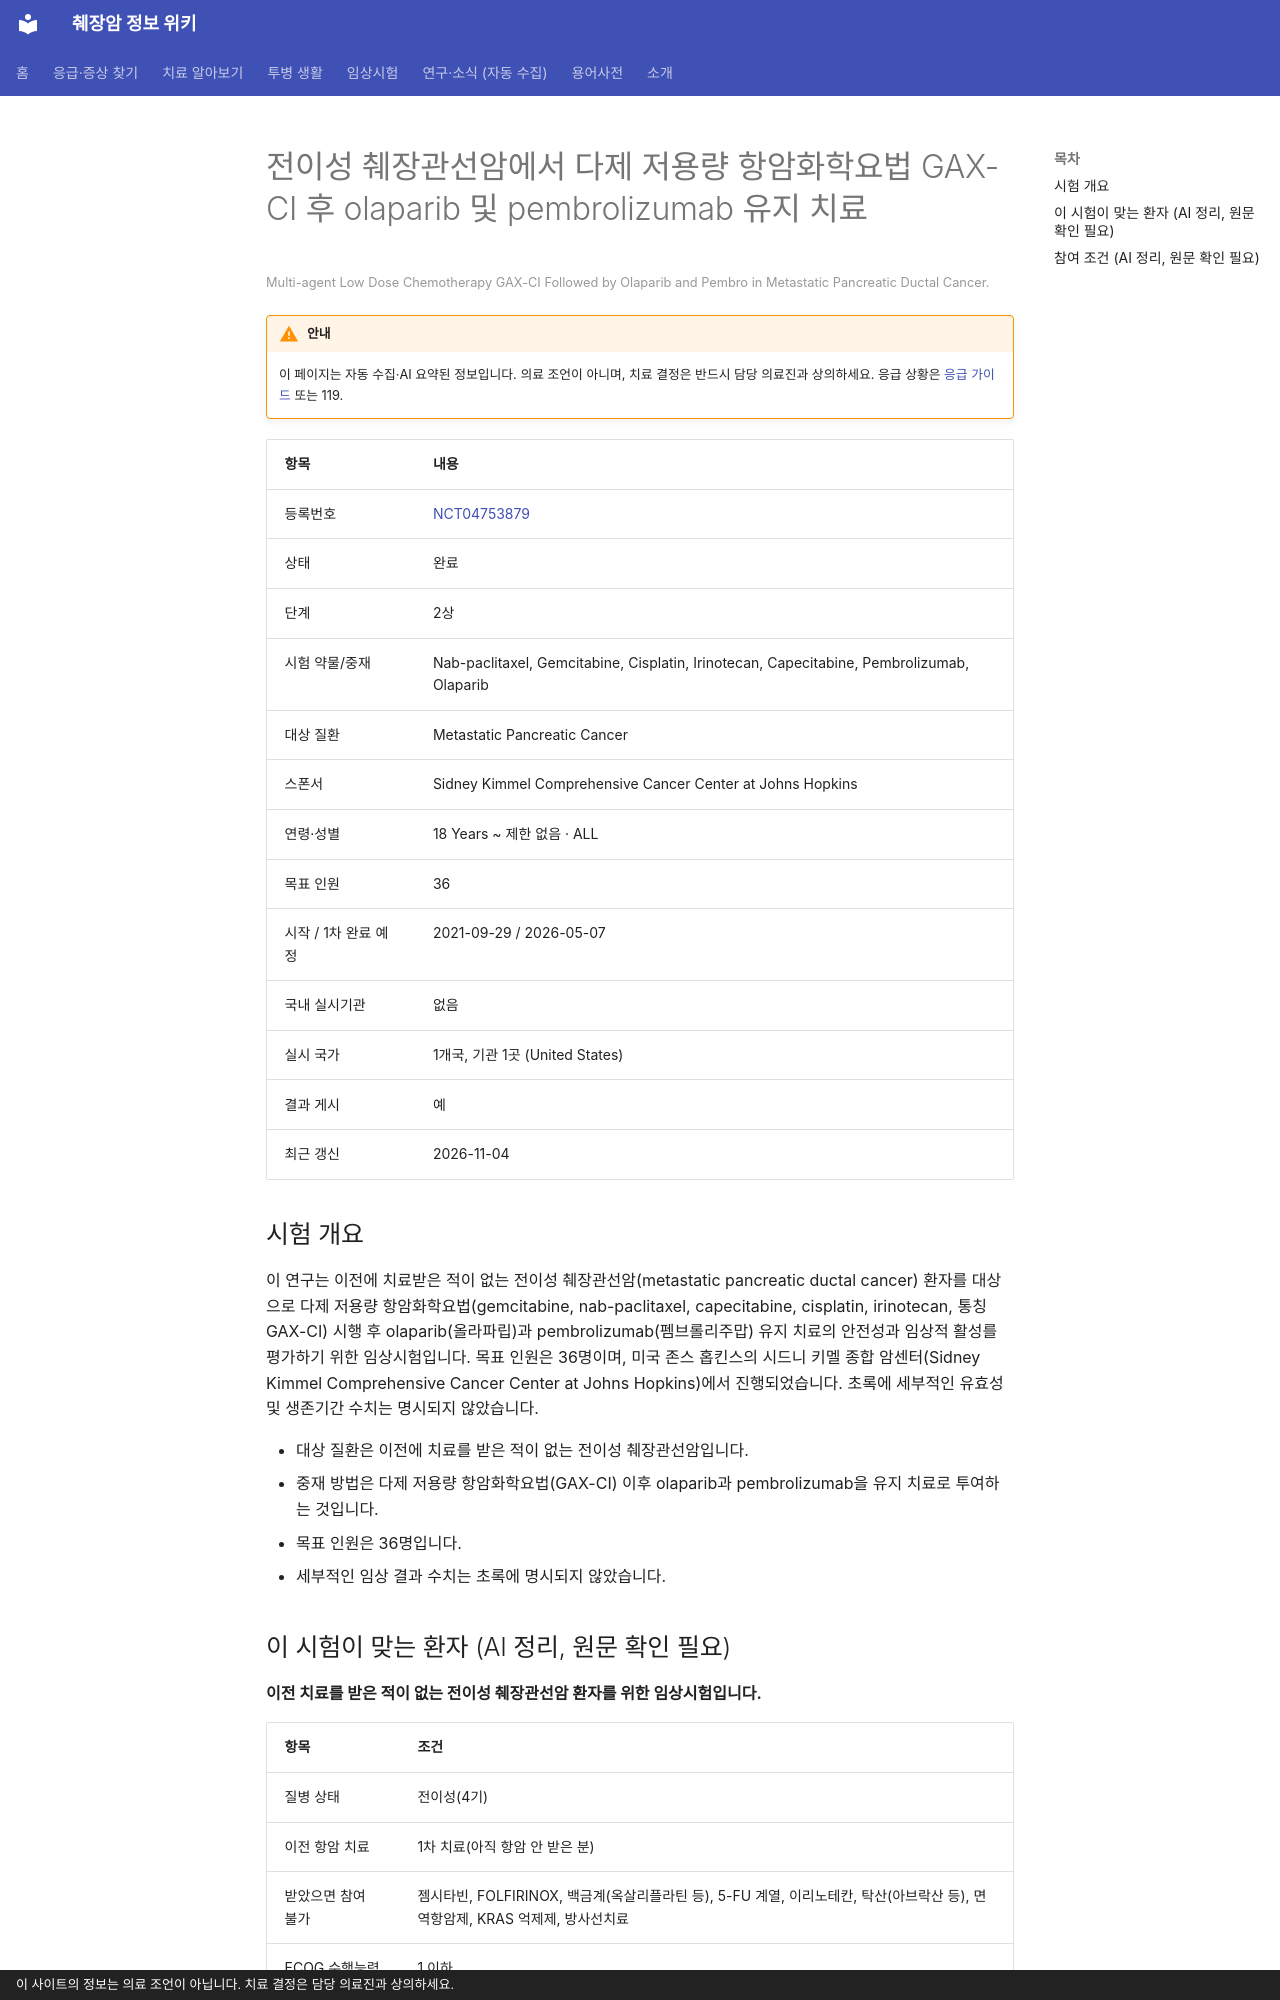

repository: hizorro88-rgb/papersearcher · page: _generated/trials/NCT04753879/index.html · generator: mkdocs · copyright: 이 사이트의 정보는 의료 조언이 아닙니다. 치료 결정은 담당 의료진과 상의하세요.

---
title: "NCT04753879 전이성 췌장관선암에서 다제 저용량 항암화학요법 GAX-CI 후 olaparib 및 pembrolizumab…"
description: "2상 · 완료"
comments: true
search:
  boost: 0.4
---

# 전이성 췌장관선암에서 다제 저용량 항암화학요법 GAX-CI 후 olaparib 및 pembrolizumab 유지 치료

<small>Multi-agent Low Dose Chemotherapy GAX-CI Followed by Olaparib and Pembro in Metastatic Pancreatic Ductal Cancer.</small>

!!! warning "안내"
    이 페이지는 자동 수집·AI 요약된 정보입니다. 의료 조언이 아니며, 치료 결정은 반드시 담당 의료진과 상의하세요. 응급 상황은 [응급 가이드](../../guides/emergency/index.md) 또는 119.

| 항목 | 내용 |
|---|---|
| 등록번호 | [NCT04753879](https://clinicaltrials.gov/study/NCT04753879) |
| 상태 | 완료 |
| 단계 | 2상 |
| 시험 약물/중재 | Nab-paclitaxel, Gemcitabine, Cisplatin, Irinotecan, Capecitabine, Pembrolizumab, Olaparib |
| 대상 질환 | Metastatic Pancreatic Cancer |
| 스폰서 | Sidney Kimmel Comprehensive Cancer Center at Johns Hopkins |
| 연령·성별 | 18 Years ~ 제한 없음 · ALL |
| 목표 인원 | 36 |
| 시작 / 1차 완료 예정 | 2021-09-29 / 2026-05-07 |
| 국내 실시기관 | 없음 |
| 실시 국가 | 1개국, 기관 1곳 (United States) |
| 결과 게시 | 예 |
| 최근 갱신 | 2026-11-04 |

## 시험 개요

이 연구는 이전에 치료받은 적이 없는 전이성 췌장관선암(metastatic pancreatic ductal cancer) 환자를 대상으로 다제 저용량 항암화학요법(gemcitabine, nab-paclitaxel, capecitabine, cisplatin, irinotecan, 통칭 GAX-CI) 시행 후 olaparib(올라파립)과 pembrolizumab(펨브롤리주맙) 유지 치료의 안전성과 임상적 활성를 평가하기 위한 임상시험입니다. 목표 인원은 36명이며, 미국 존스 홉킨스의 시드니 키멜 종합 암센터(Sidney Kimmel Comprehensive Cancer Center at Johns Hopkins)에서 진행되었습니다. 초록에 세부적인 유효성 및 생존기간 수치는 명시되지 않았습니다.

- 대상 질환은 이전에 치료를 받은 적이 없는 전이성 췌장관선암입니다.
- 중재 방법은 다제 저용량 항암화학요법(GAX-CI) 이후 olaparib과 pembrolizumab을 유지 치료로 투여하는 것입니다.
- 목표 인원은 36명입니다.
- 세부적인 임상 결과 수치는 초록에 명시되지 않았습니다.

## 이 시험이 맞는 환자 (AI 정리, 원문 확인 필요)

**이전 치료를 받은 적이 없는 전이성 췌장관선암 환자를 위한 임상시험입니다.**

| 항목 | 조건 |
|---|---|
| 질병 상태 | 전이성(4기) |
| 이전 항암 치료 | 1차 치료(아직 항암 안 받은 분) |
| 받았으면 참여 불가 | 젬시타빈, FOLFIRINOX, 백금계(옥살리플라틴 등), 5-FU 계열, 이리노테칸, 탁산(아브락산 등), 면역항암제, KRAS 억제제, 방사선치료 |
| ECOG 수행능력 | 1 이하 |
| 측정 가능 병변 | 필요 |

주요 제외 기준: 중추신경계(CNS) 전이 또는 수막 암종증 병력 · 활동성 자가면역 질환 · HIV 또는 활동성 간염(B형, C형) 감염 · 조절되지 않는 감염

내 상황에 맞는지 한 번에 보려면 [맞춤 임상시험 찾기](../../guides/trials/finder.md).
